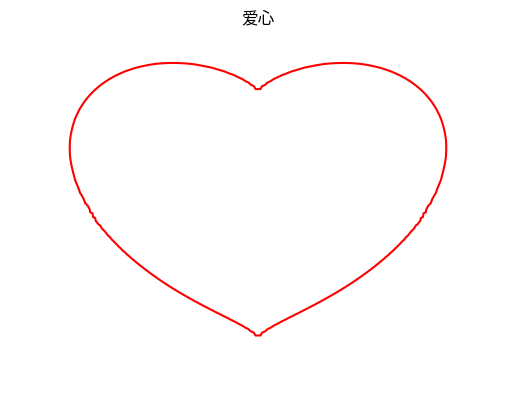

The script that saved this image:
import matplotlib.pyplot as plt
import numpy as np

# 定义爱心函数
def heart_function(x, y):
    return ((x**2 + y**2 - 1)**3 - x**2 * y**3)

# 创建坐标网格
x = np.linspace(-1.5, 1.5, 100)
y = np.linspace(-1.5, 1.5, 100)

# 创建网格矩阵
X, Y = np.meshgrid(x, y)

# 计算爱心形状
Z = heart_function(X, Y)

# 绘制爱心
plt.contour(X, Y, Z, [0], colors='red')

# 设置标题
plt.title("爱心")

# 隐藏坐标轴
plt.axis('off')

# 显示图形
plt.show()
